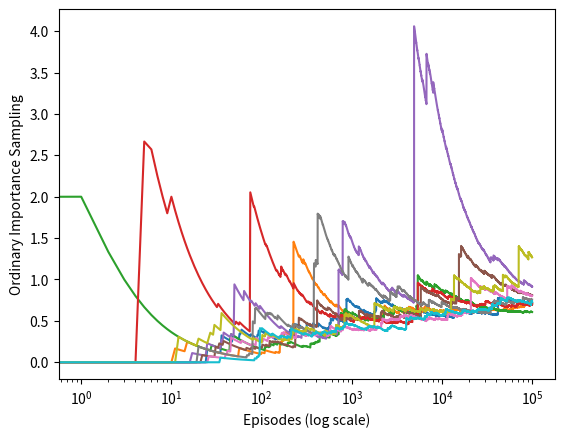

Recreate this plot in Python.
import numpy as np
import matplotlib
matplotlib.use('Agg')
import matplotlib.pyplot as plt

ACTION_BACK = 0
ACTION_END = 1

# behavior policy
def behavior_policy():
    return np.random.binomial(1, 0.5)

# target policy
def target_policy():
    return ACTION_BACK

# one turn
def play():
    # track the action for importance ratio
    trajectory = []
    while True:
        action = behavior_policy()
        trajectory.append(action)
        if action == ACTION_END:
            return 0, trajectory
        if np.random.binomial(1, 0.9) == 0:
            return 1, trajectory

def figure_5_4():
    runs = 10
    episodes = 100000
    for run in range(runs):
        rewards = []
        for episode in range(0, episodes):
            reward, trajectory = play()
            if trajectory[-1] == ACTION_END:
                rho = 0
            else:
                rho = 1.0 / pow(0.5, len(trajectory))
            rewards.append(rho * reward)
        rewards = np.add.accumulate(rewards)
        estimations = np.asarray(rewards) / np.arange(1, episodes + 1)
        plt.plot(estimations)
    plt.xlabel('Episodes (log scale)')
    plt.ylabel('Ordinary Importance Sampling')
    plt.xscale('log')

    plt.savefig('figure_5_4.png')
    plt.close()

if __name__ == '__main__':
    figure_5_4()
